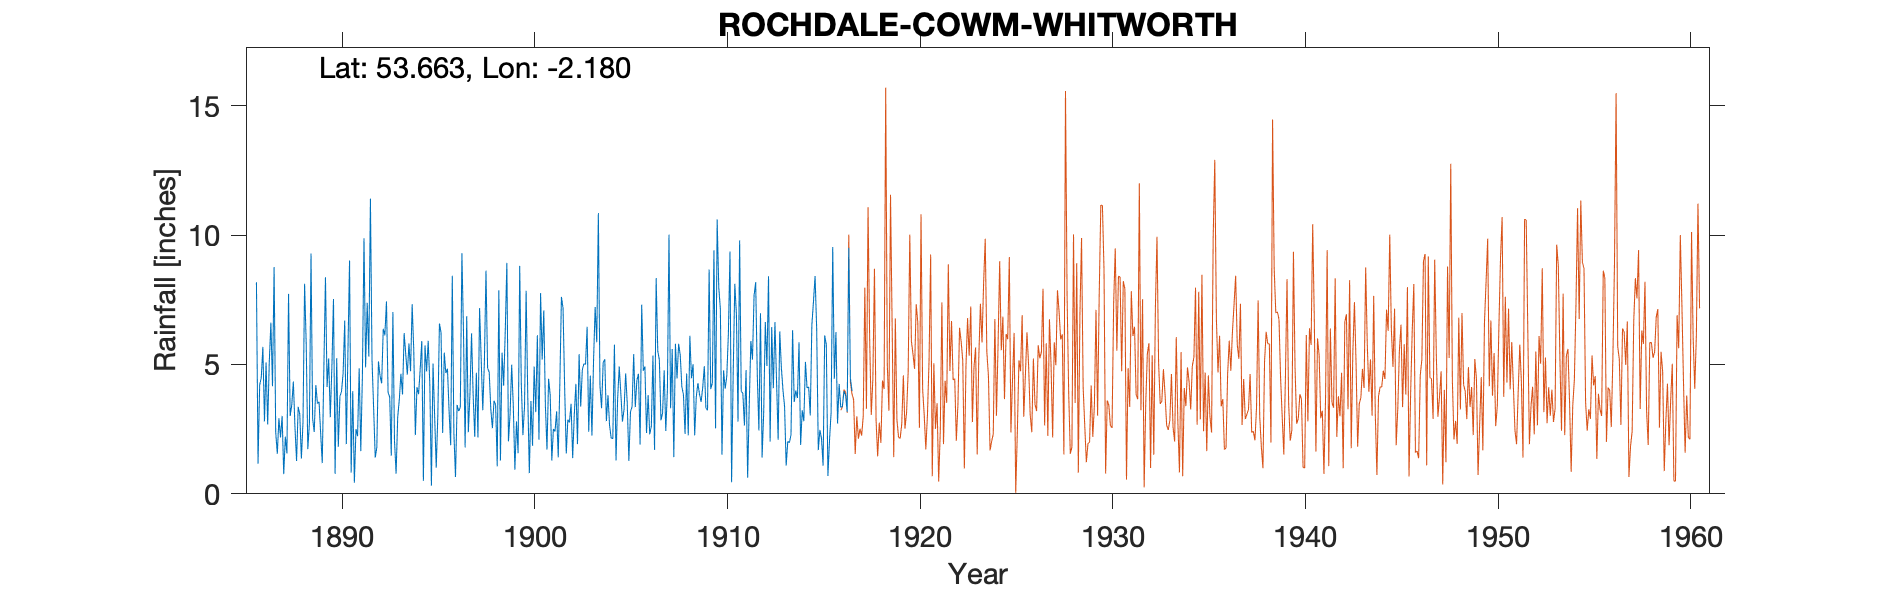

Source data for this figure (header and first rows):
ROCHDALE COWM WHITWORTH, , , , , , , , , , , , , , , , , , , , , , , 
Grid ref, SD882185, Long, -2.18, Lat, 53.66, Elevation, 760, ft, , , , , , , , , , , , , , , 
Station no, 2914, , , , , , , , , , , , , , , , , , , , , , 
, 1880, 1881, 1882, 1883, 1884, 1885, 1886, 1887, 1888, 1889, 1890, 1891, 1892, 1893, 1894, 1895, 1896, 1897, 1898, 1899, 1900, 1901, 1902
January, , , , , , , 8.18, 2.39, 2.58, 2.39, 7.53, 3.97, 5.17, 1.47, 4.74, 4.26, 3.21, 2.38, 4.86, 8.93, 7.85, 3.41, 4.1
February, , , , , , , 1.17, 1.55, 1.27, 4.2, 0.77, 0.43, 3.32, 7.03, 7.33, 0.32, 1.88, 3.85, 4.7, 2.03, 3.85, 1.71, 1.56
March, , , , , , , 4.2, 2.92, 3.36, 3.49, 5.24, 2.5, 1.4, 2.05, 5.56, 5.04, 8.43, 6.2, 3.27, 3.09, 0.8, 4.45, 2.87
April, , , , , , , 4.49, 2.18, 3.07, 3.56, 1.82, 2.23, 1.8, 0.78, 2.27, 3.03, 2.35, 3.81, 2.54, 4.99, 3.59, 3.81, 2.76
May, , , , , , , 5.68, 3.01, 1.36, 2.34, 3.76, 4.85, 5.12, 2.97, 4.12, 1.01, 0.65, 2.2, 3.6, 3.41, 1.86, 1.29, 3.48
June, , , , , , , 2.8, 0.76, 2.76, 1.19, 3.96, 1.65, 4.56, 3.64, 3.85, 3.04, 3.44, 4.68, 3.44, 0.93, 4.92, 2.51, 1.38
July, , , , , , , 5.08, 2.21, 8.12, 4.86, 4.67, 4.54, 4.27, 4.64, 4.81, 6.58, 3.2, 2.18, 1.06, 2.8, 3.16, 2.41, 3.06
August, , , , , , , 2.68, 1.56, 5.81, 8.37, 6.7, 9.88, 6.38, 3.84, 5.91, 6.23, 3.34, 7.18, 7.87, 1.57, 6.13, 3.19, 4.25
September, , , , , , , 5.1, 7.73, 1.73, 4.13, 1.92, 4.89, 6.13, 6.21, 0.5, 2.35, 9.3, 5.22, 1.29, 8.81, 2.09, 1.41, 1.92
October, , , , , , , 6.62, 3.01, 2.72, 5.23, 5.51, 7.38, 7.44, 5.4, 5.74, 5.46, 6.19, 3.23, 5.46, 4.26, 7.76, 4.26, 5.4
November, , , , , , , 4.16, 3.43, 9.29, 2.96, 9.02, 5.31, 3.92, 4.61, 4.73, 4.67, 1.79, 5.09, 4.18, 2.27, 5.19, 7.61, 3.37
December, , , , , , , 8.77, 4.34, 2.91, 4.91, 0.82, 11.41, 3.75, 5.81, 5.91, 4.84, 6.87, 8.63, 6.28, 3.38, 7.09, 7.18, 4.79
Total, , , , , , , 58.93, 35.09, 44.98, 47.63, 51.72, 59.04, 53.26, 48.45, 55.47, 46.83, 50.65, 54.65, 48.55, 46.47, 54.29, 43.24, 38.94
1917 data all crossed out on the record, , , , , , , , , , , , , , , , , , , , , , , 
